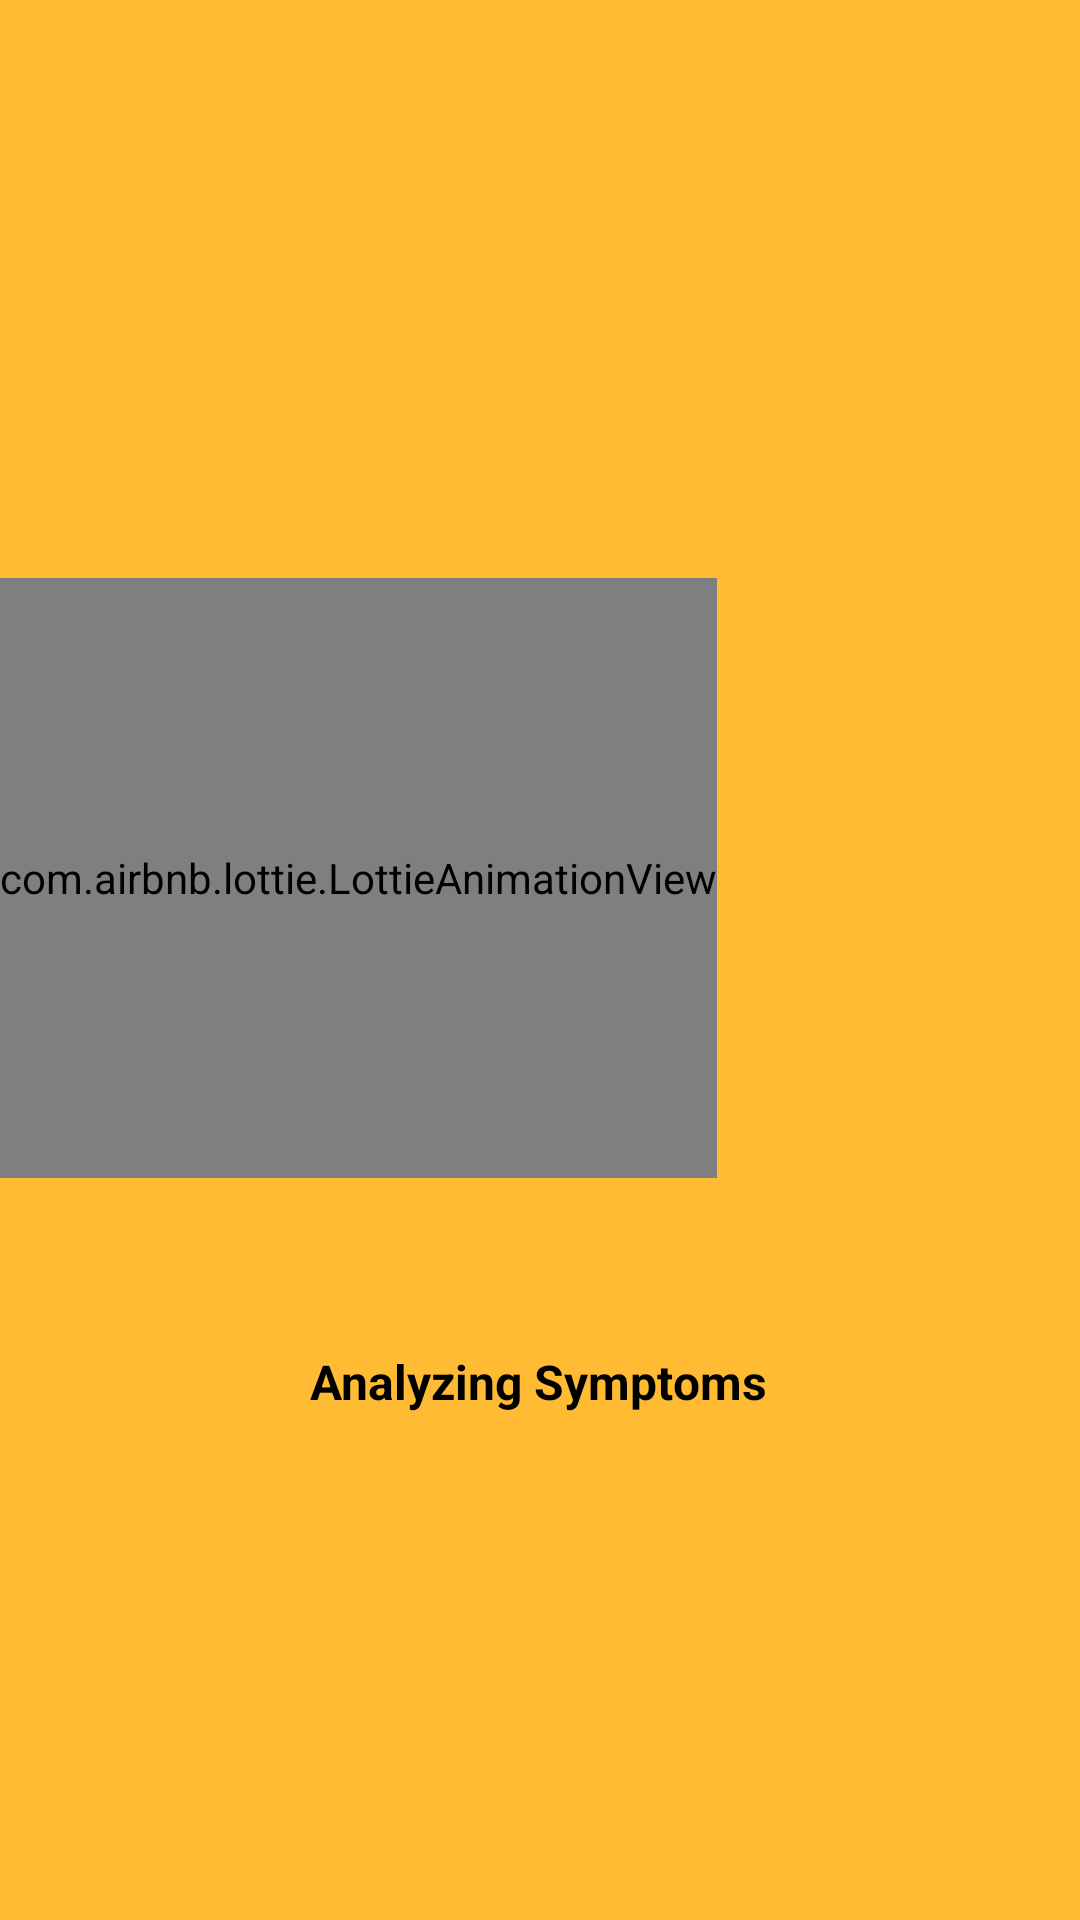

Write the Android layout XML for this screen, with the resource values it uses.
<!-- AndroidManifest.xml: application theme Theme.DrApp -->
<!-- res/layout/activity_splash2.xml -->
<?xml version="1.0" encoding="utf-8"?>
<androidx.constraintlayout.widget.ConstraintLayout xmlns:android="http://schemas.android.com/apk/res/android"
    xmlns:app="http://schemas.android.com/apk/res-auto"
    xmlns:tools="http://schemas.android.com/tools"
    android:layout_width="match_parent"
    android:layout_height="match_parent"
    android:background="@android:color/holo_orange_light"
    tools:context=".splash2">


    <com.airbnb.lottie.LottieAnimationView
        android:id="@+id/lottie"
        android:layout_width="wrap_content"
        android:layout_height="200dp"
        app:layout_constraintBottom_toBottomOf="parent"
        app:layout_constraintEnd_toEndOf="parent"
        app:layout_constraintHorizontal_bias="0.0"
        app:layout_constraintStart_toStartOf="parent"
        app:layout_constraintTop_toTopOf="parent"
        app:layout_constraintVertical_bias="0.438"
        app:lottie_autoPlay="true"
        app:lottie_rawRes="@raw/splash" />

    <TextView
        android:id="@+id/textView3"
        android:layout_width="wrap_content"
        android:layout_height="wrap_content"
        android:text="Analyzing Symptoms"
        android:textColor="@color/black"
        android:textSize="16sp"
        android:textStyle="bold"
        app:layout_constraintBottom_toBottomOf="parent"
        app:layout_constraintEnd_toEndOf="parent"
        app:layout_constraintHorizontal_bias="0.497"
        app:layout_constraintStart_toStartOf="parent"
        app:layout_constraintTop_toTopOf="parent"
        app:layout_constraintVertical_bias="0.727" />


</androidx.constraintlayout.widget.ConstraintLayout>
<!-- resources referenced by this layout -->
<resources>
  <color name="black">#FF000000</color>
  <style name="Theme.DrApp" parent="Theme.MaterialComponents.DayNight.NoActionBar">
          
          <item name="colorPrimary">@color/purple_500</item>
          <item name="colorPrimaryVariant">@color/purple_700</item>
          <item name="colorOnPrimary">@color/white</item>
          
          <item name="colorSecondary">@color/teal_200</item>
          <item name="colorSecondaryVariant">@color/teal_700</item>
          <item name="colorOnSecondary">@color/black</item>
          
          <item name="android:statusBarColor" tools:targetApi="l">?attr/colorPrimaryVariant</item>
          
      </style>
  <color name="purple_500">#FF6200EE</color>
  <color name="purple_700">#FF3700B3</color>
  <color name="white">#FFFFFFFF</color>
  <color name="teal_200">#FF03DAC5</color>
  <color name="teal_700">#FF018786</color>
</resources>
